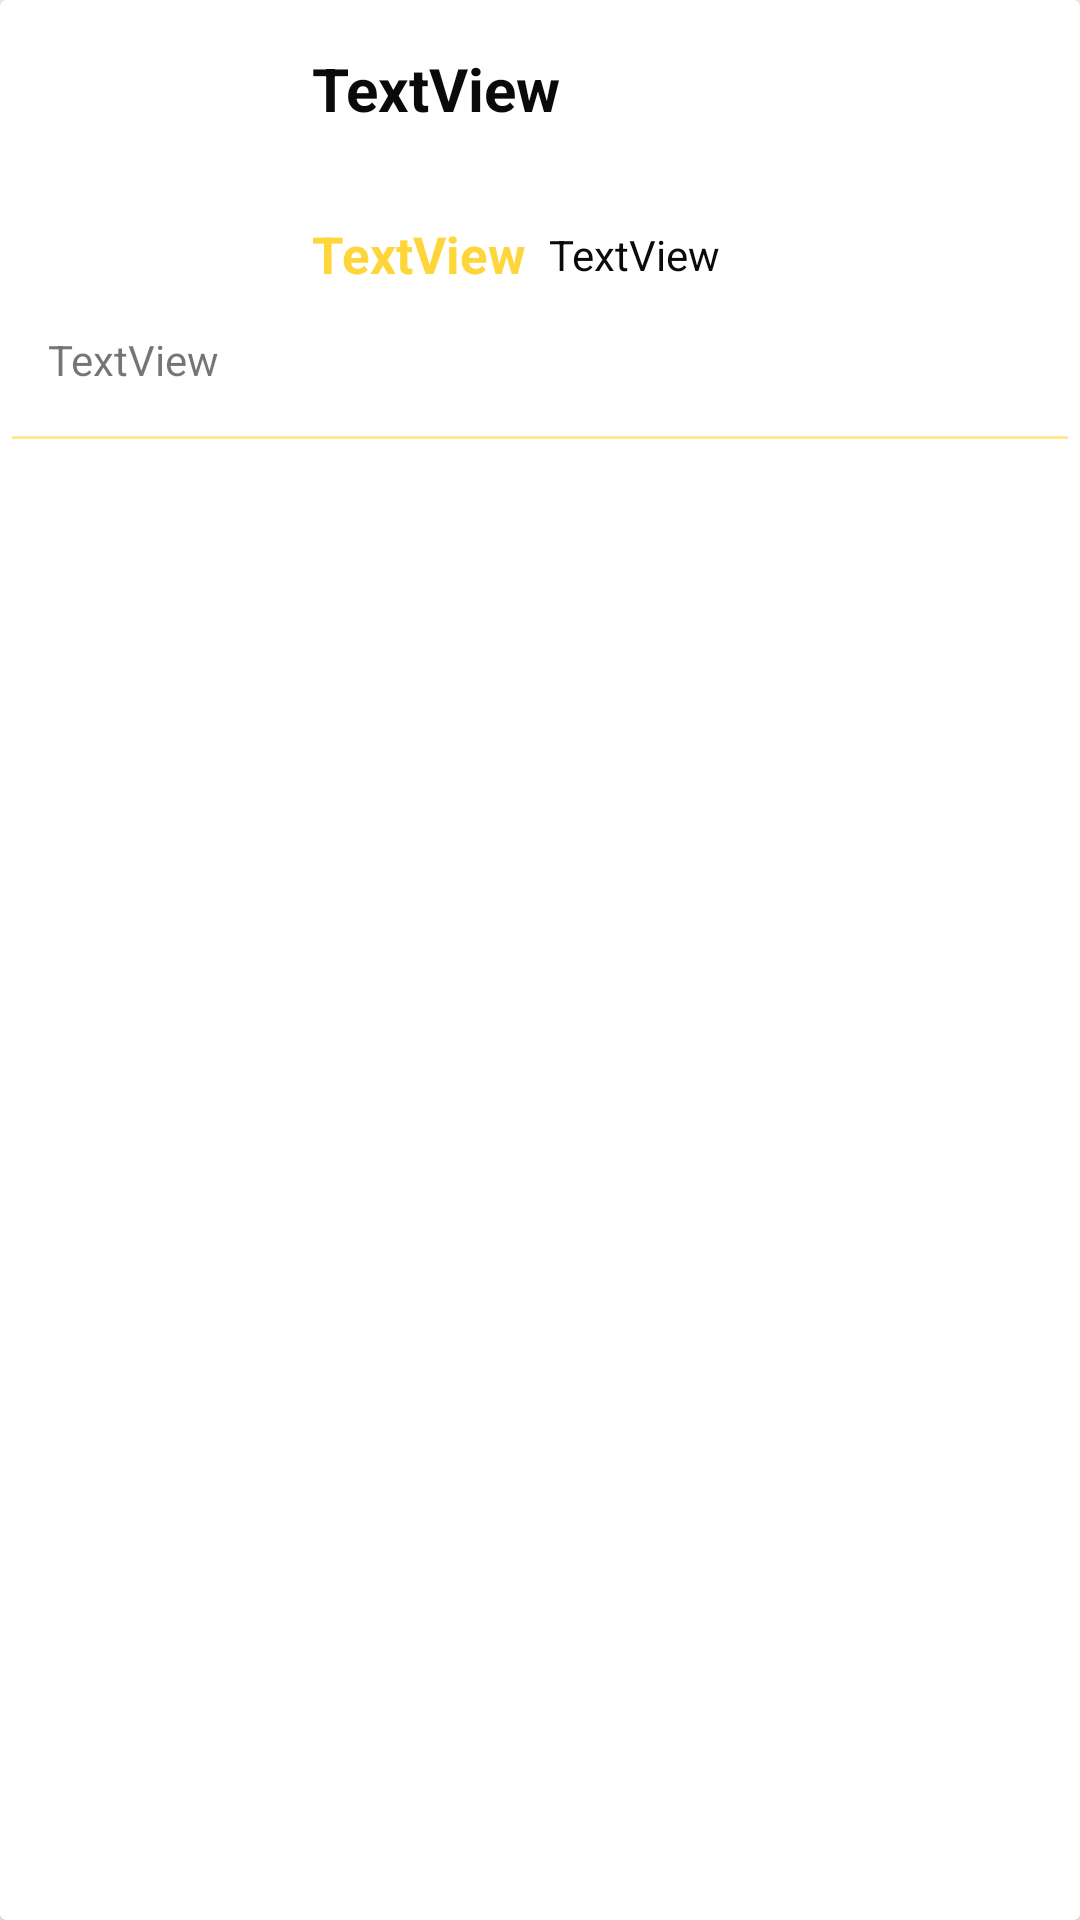

Write the Android layout XML for this screen, with the resource values it uses.
<!-- AndroidManifest.xml: application theme AppTheme -->
<!-- res/layout/card_beer.xml -->
<?xml version="1.0" encoding="utf-8"?>
<android.support.v7.widget.CardView xmlns:android="http://schemas.android.com/apk/res/android"
    xmlns:app="http://schemas.android.com/apk/res-auto"
    xmlns:tools="http://schemas.android.com/tools"
    android:layout_width="match_parent"
    android:layout_height="wrap_content">

    <android.support.constraint.ConstraintLayout
        android:layout_width="match_parent"
        android:layout_height="wrap_content">

        <TextView
            android:id="@+id/nameTxv"
            android:layout_width="0dp"
            android:layout_height="wrap_content"
            android:layout_marginEnd="8dp"
            android:layout_marginStart="8dp"
            android:layout_marginTop="16dp"
            android:text="TextView"
            android:textColor="@color/colorPrimaryDark"
            android:textSize="20sp"
            android:textStyle="bold"
            app:layout_constraintEnd_toEndOf="parent"
            app:layout_constraintStart_toEndOf="@+id/imageCardView"
            app:layout_constraintTop_toTopOf="parent" />

        <TextView
            android:id="@+id/taglineTxv"
            android:layout_width="0dp"
            android:layout_height="wrap_content"
            android:layout_marginEnd="16dp"
            android:layout_marginLeft="8dp"
            android:layout_marginRight="16dp"
            android:layout_marginStart="8dp"
            android:text="TextView"
            android:textColor="@color/colorPrimaryDark"
            app:layout_constraintBottom_toBottomOf="@+id/abvTxv"
            app:layout_constraintEnd_toEndOf="parent"
            app:layout_constraintStart_toEndOf="@+id/abvTxv"
            app:layout_constraintTop_toTopOf="@+id/abvTxv" />

        <TextView
            android:id="@+id/abvTxv"
            android:layout_width="wrap_content"
            android:layout_height="wrap_content"
            android:text="TextView"
            android:textColor="@color/colorPrimary"
            android:textSize="17sp"
            android:textStyle="bold"
            app:layout_constraintBottom_toBottomOf="@+id/imageCardView"
            app:layout_constraintStart_toStartOf="@+id/nameTxv" />

        <TextView
            android:id="@+id/descriptionTxv"
            android:layout_width="0dp"
            android:layout_height="wrap_content"
            android:layout_marginTop="16dp"
            android:text="TextView"
            app:layout_constraintEnd_toEndOf="@+id/taglineTxv"
            app:layout_constraintStart_toStartOf="@+id/imageCardView"
            app:layout_constraintTop_toBottomOf="@+id/taglineTxv" />

        <View
            android:id="@+id/view3"
            android:layout_width="match_parent"
            android:layout_height="1dp"
            android:layout_marginEnd="4dp"
            android:layout_marginStart="4dp"
            android:layout_marginTop="16dp"
            android:background="@color/lightPrimary"
            app:layout_constraintEnd_toEndOf="parent"
            app:layout_constraintStart_toStartOf="parent"
            app:layout_constraintTop_toBottomOf="@+id/descriptionTxv" />

        <ImageView
            android:id="@+id/imageCardView"
            android:layout_width="80dp"
            android:layout_height="80dp"
            android:layout_marginStart="16dp"
            android:layout_marginTop="16dp"
            android:scaleType="fitCenter"
            app:layout_constraintStart_toStartOf="parent"
            app:layout_constraintTop_toTopOf="parent"
            app:srcCompat="@mipmap/ic_launcher" />

    </android.support.constraint.ConstraintLayout>
</android.support.v7.widget.CardView>
<!-- resources referenced by this layout -->
<resources>
  <color name="colorPrimary">#FFD639</color>
  <color name="colorPrimaryDark">#0A0A0A</color>
  <color name="lightPrimary">#FFE995</color>
  <style name="AppTheme" parent="Theme.AppCompat.Light.NoActionBar">
          
          <item name="colorPrimary">@color/colorPrimary</item>
          <item name="colorPrimaryDark">@color/colorPrimaryDark</item>
          <item name="colorAccent">@color/lightPrimary</item>
      </style>
</resources>
